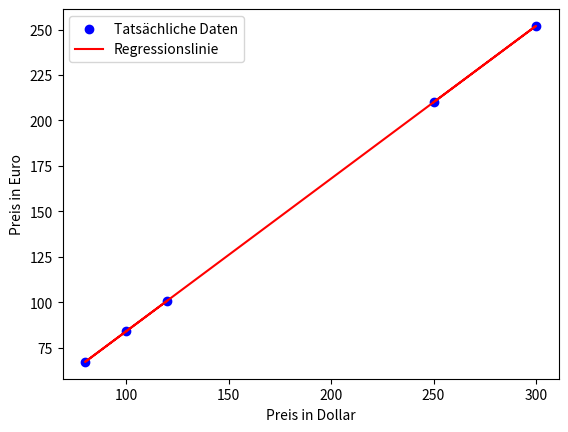

Reproduce this figure in Python.
import numpy as np 
def mean_squared_error(actual, predicted): 
    return np.mean((actual - predicted) ** 2)

# Angenommene Daten 
dollar_prices = np.array([250, 300, 100, 80, 120]) 
euro_prices = np.array([210, 252, 84, 67.2, 100.8]) 
# Berechnung der Steigung (Wechselkurs) 
wechselkurs = np.sum((dollar_prices - np.mean(dollar_prices)) * (euro_prices - np.mean(euro_prices))) / np.sum((dollar_prices - np.mean(dollar_prices)) ** 2)
                     
# Berechnung des y-Achsenabschnitts 
intercept = np.mean(euro_prices) - wechselkurs * np.mean(dollar_prices) 
# Vorhersage der Euro-Preise 
predicted_euros = wechselkurs * dollar_prices + intercept 
# Berechnung des MSE 
mse = mean_squared_error(euro_prices, predicted_euros) 
print(f"Der berechnete Wechselkurs ist: {wechselkurs:.2f}") 
print(f"Der mittlere quadratische Fehler ist: {mse:.2f}")


import matplotlib.pyplot as plt 
plt.scatter(dollar_prices, euro_prices, color='blue', label='Tatsächliche Daten') 
plt.plot(dollar_prices, predicted_euros, color='red', label='Regressionslinie') 
plt.xlabel('Preis in Dollar') 
plt.ylabel('Preis in Euro') 
plt.legend() 
plt.show()

# Neue Testdaten 
test_dollar_prices = np.array([200, 150, 50]) 
test_euro_prices = np.array([168, 126, 42]) 
# Vorhersage für Testdaten 
test_predicted_euros = wechselkurs * test_dollar_prices + intercept 
 
# Berechnung des MSE für Testdaten 
test_mse = mean_squared_error(test_euro_prices, test_predicted_euros) 

print(f"Der mittlere quadratische Fehler für die Testdaten ist: {test_mse:.2f}")
